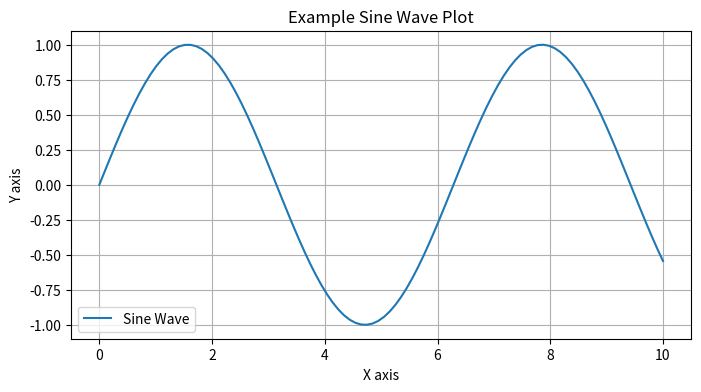

This figure's Python source:
import matplotlib.pyplot as plt
import numpy as np

# Generate data
x = np.linspace(0, 10, 100)  # 100 points between 0 and 10
y = np.sin(x)                # sine values for each x

# Create the plot
plt.figure(figsize=(8, 4))   # setting the size of the figure
plt.plot(x, y, label='Sine Wave')  # plot x and y and label the line
plt.title('Example Sine Wave Plot')  # title of the plot
plt.xlabel('X axis')         # label for the x-axis
plt.ylabel('Y axis')         # label for the y-axis
plt.legend()                 # show legend with labels
plt.grid(True)               # show grid
plt.show()                   # display the plot
